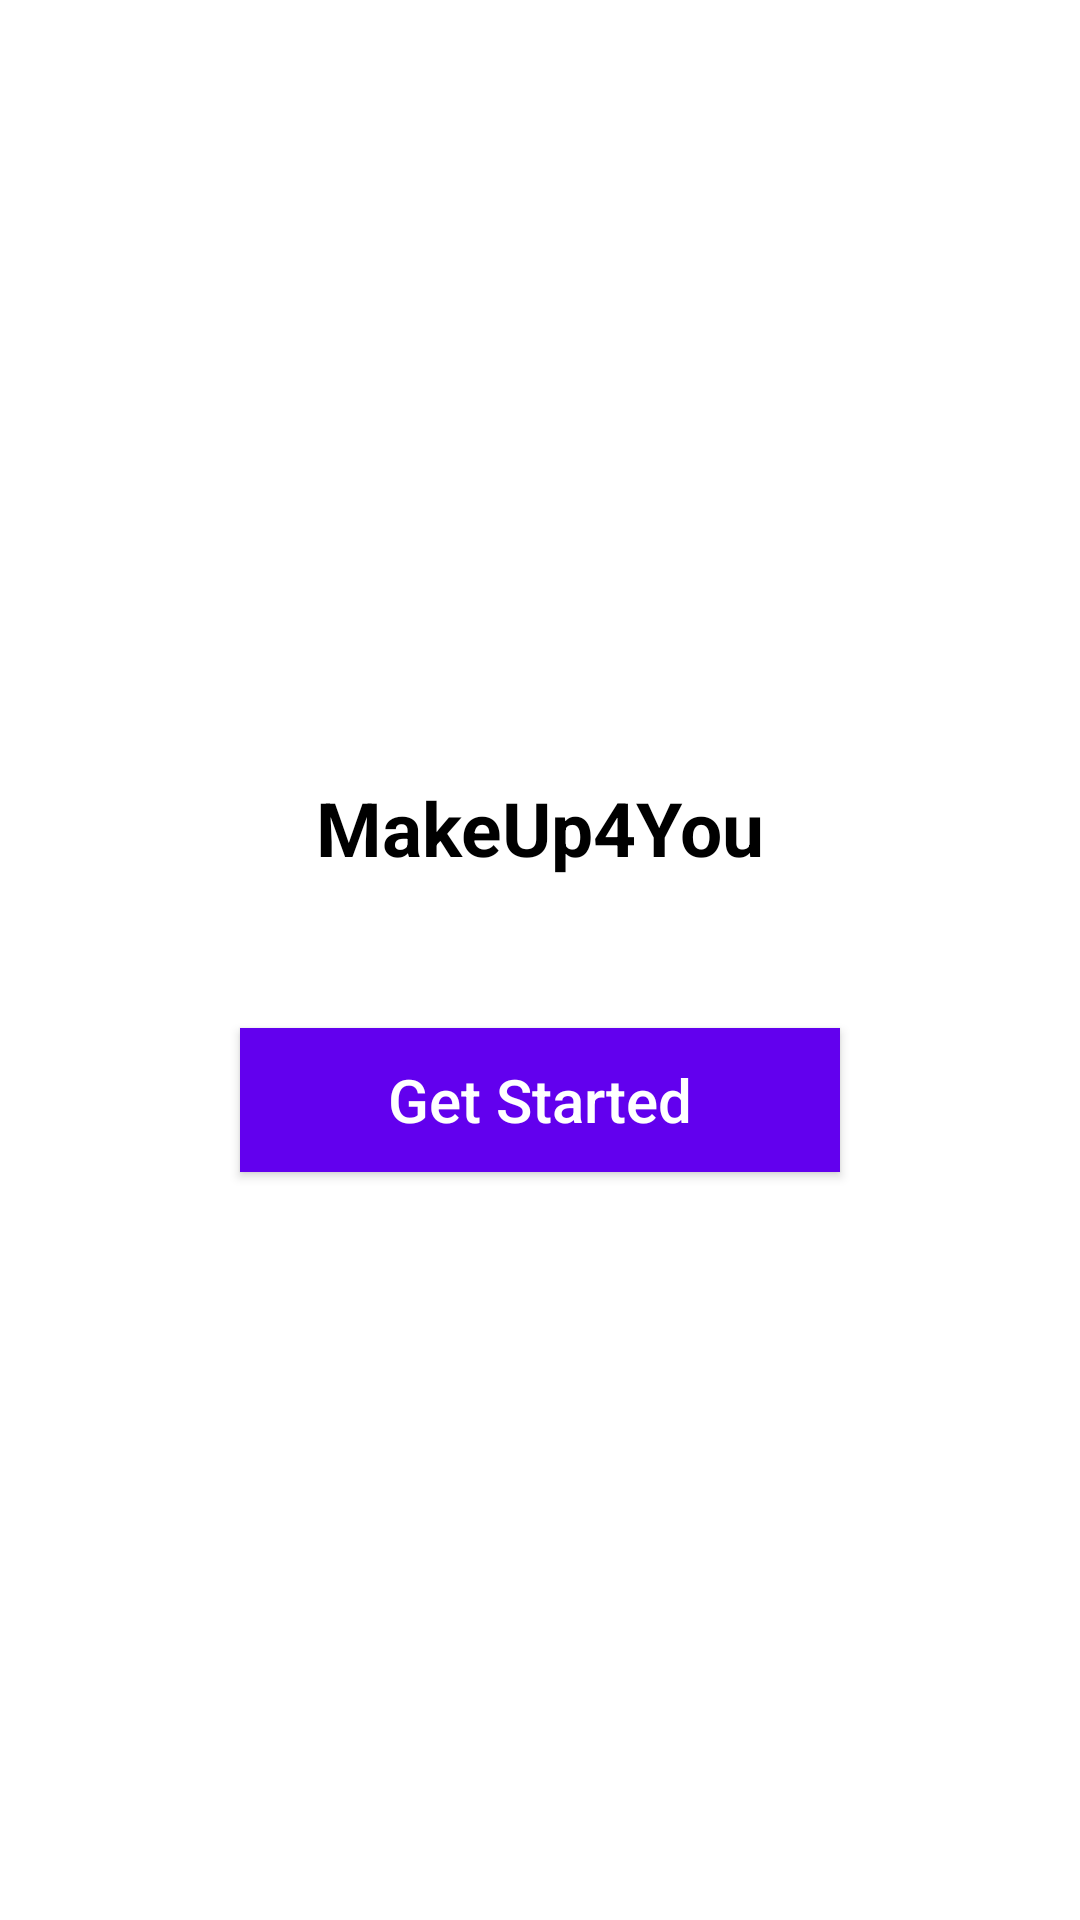

Produce the Android XML layout that renders to this screen, including the resource entries it uses.
<!-- AndroidManifest.xml: application theme Theme.MakeUp4You -->
<!-- res/layout/activity_splash.xml -->
<?xml version="1.0" encoding="utf-8"?>
<androidx.appcompat.widget.LinearLayoutCompat xmlns:android="http://schemas.android.com/apk/res/android"
    xmlns:app="http://schemas.android.com/apk/res-auto"
    xmlns:tools="http://schemas.android.com/tools"
    android:layout_width="match_parent"
    android:layout_height="match_parent"
    android:orientation="vertical"
    android:gravity="center"
    tools:context=".SplashActivity">

    <TextView
        android:id="@+id/tvName"
        android:layout_width="wrap_content"
        android:layout_height="wrap_content"
        android:textColor="@color/black"
        android:layout_centerHorizontal="true"
        android:text="@string/app_name"
        android:layout_margin="10dp"
        android:textStyle="bold"
        android:textSize="25sp"/>

    <androidx.appcompat.widget.AppCompatButton
        android:id="@+id/btnGetStarted"
        android:layout_width="200dp"
        android:layout_height="wrap_content"
        android:text="Get Started"
        android:layout_marginTop="40dp"
        android:textAllCaps="false"
        android:textSize="20sp"
        android:background="@color/purple_500"
        android:textColor="@color/white"/>


</androidx.appcompat.widget.LinearLayoutCompat>
<!-- resources referenced by this layout -->
<resources>
  <string name="app_name">MakeUp4You</string>
  <style name="Theme.MakeUp4You" parent="Theme.MaterialComponents.DayNight.DarkActionBar">
          
          <item name="colorPrimary">@color/purple_500</item>
          <item name="colorPrimaryVariant">@color/purple_700</item>
          <item name="colorOnPrimary">@color/white</item>
          
          <item name="colorSecondary">@color/teal_200</item>
          <item name="colorSecondaryVariant">@color/teal_700</item>
          <item name="colorOnSecondary">@color/black</item>
          
          <item name="android:statusBarColor">?attr/colorPrimaryVariant</item>
          
      </style>
  <!-- not gathered from this repository: default colours our renderer supplied (Android Studio template values) -->
  <color name="purple_500">#FF6200EE</color>
  <color name="purple_700">#FF3700B3</color>
  <color name="teal_200">#FF03DAC5</color>
  <color name="teal_700">#FF018786</color>
  <color name="black">#FF000000</color>
  <color name="white">#FFFFFFFF</color>
</resources>
